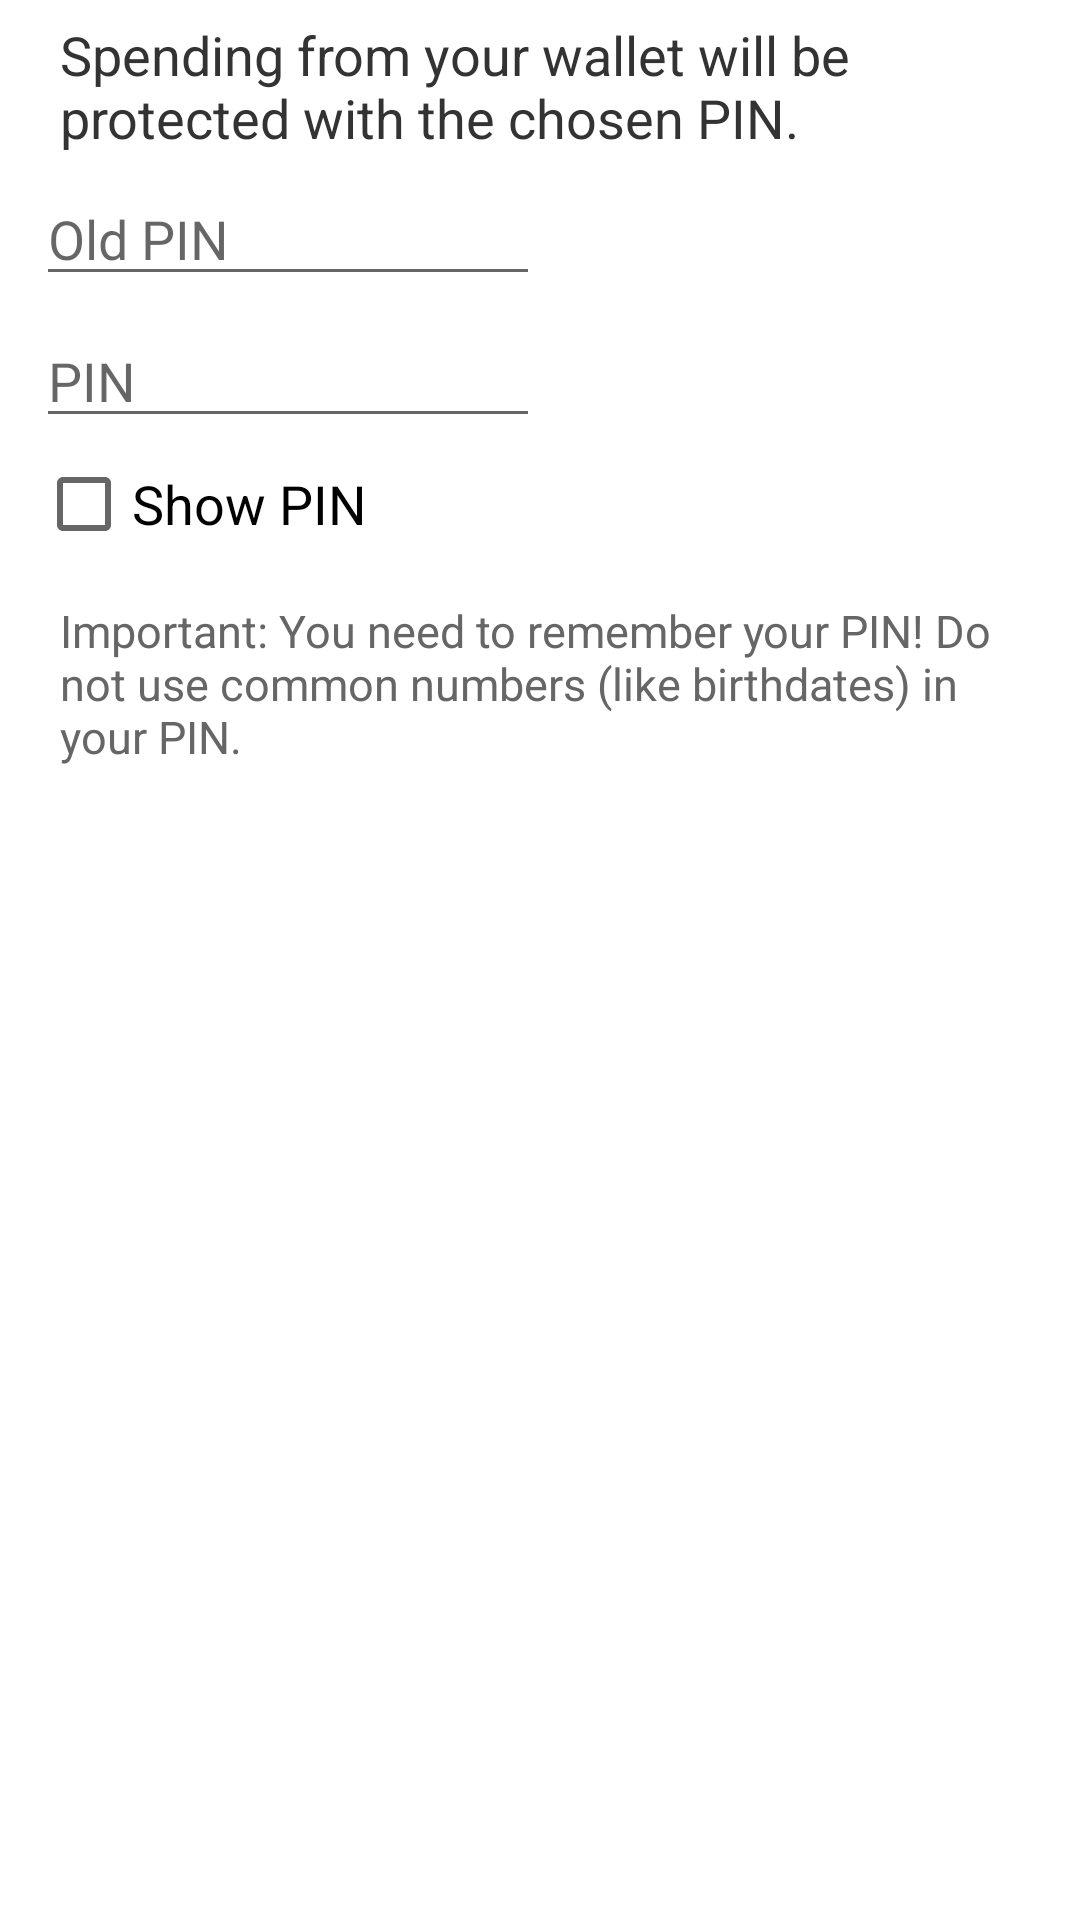

Produce the Android XML layout that renders to this screen, including the resource entries it uses.
<!-- AndroidManifest.xml: application theme My.Theme -->
<!-- res/layout/encrypt_keys_dialog.xml -->
<?xml version="1.0" encoding="utf-8"?>
<ScrollView xmlns:android="http://schemas.android.com/apk/res/android"
	android:layout_width="match_parent"
	android:layout_height="match_parent"
	android:fillViewport="true"
	android:scrollbars="none" >

	<LinearLayout
		android:layout_width="match_parent"
		android:layout_height="wrap_content"
		android:background="@color/bg_form"
		android:orientation="vertical" >

		<TextView
			android:layout_width="match_parent"
			android:layout_height="wrap_content"
			android:layout_marginLeft="@dimen/list_entry_padding_horizontal_lax"
			android:layout_marginRight="@dimen/list_entry_padding_horizontal_lax"
			android:layout_marginTop="@dimen/list_entry_padding_vertical"
			android:text="@string/encrypt_keys_dialog_message"
			android:textSize="@dimen/font_size_normal" />

		<LinearLayout
			android:id="@+id/encrypt_keys_dialog_password_old_group"
			android:layout_width="match_parent"
			android:layout_height="wrap_content"
			android:layout_marginLeft="@dimen/list_entry_padding_horizontal"
			android:layout_marginRight="@dimen/list_entry_padding_horizontal"
			android:layout_marginTop="@dimen/list_entry_padding_vertical"
			android:divider="@drawable/divider_field"
			android:orientation="horizontal"
			android:showDividers="middle" >

			<EditText
				android:id="@+id/encrypt_keys_dialog_password_old"
				android:layout_width="0px"
				android:layout_height="wrap_content"
				android:layout_weight="1"
				android:hint="@string/encrypt_keys_dialog_password_old"
				android:imeOptions="flagNoExtractUi"
				android:inputType="numberPassword"
				android:singleLine="true"
				android:textSize="@dimen/font_size_normal" />

			<TextView
				android:id="@+id/encrypt_keys_dialog_bad_password"
				android:layout_width="0px"
				android:layout_height="wrap_content"
				android:layout_weight="1"
				android:text="@string/encrypt_keys_dialog_bad_password"
				android:textColor="@color/fg_error"
				android:textSize="@dimen/font_size_normal"
				android:textStyle="bold"
				android:visibility="invisible" />
		</LinearLayout>

		<LinearLayout
			android:layout_width="match_parent"
			android:layout_height="wrap_content"
			android:layout_marginLeft="@dimen/list_entry_padding_horizontal"
			android:layout_marginRight="@dimen/list_entry_padding_horizontal"
			android:layout_marginTop="@dimen/list_entry_padding_vertical"
			android:divider="@drawable/divider_field"
			android:orientation="horizontal"
			android:showDividers="middle" >

			<EditText
				android:id="@+id/encrypt_keys_dialog_password_new"
				android:layout_width="0px"
				android:layout_height="wrap_content"
				android:layout_weight="1"
				android:hint="@string/encrypt_keys_dialog_password_new"
				android:imeOptions="flagNoExtractUi"
				android:inputType="numberPassword"
				android:singleLine="true"
				android:textSize="@dimen/font_size_normal" />

			<TextView
				android:id="@+id/encrypt_keys_dialog_password_strength"
				android:layout_width="0px"
				android:layout_height="wrap_content"
				android:layout_weight="1"
				android:textSize="@dimen/font_size_normal"
				android:textStyle="bold" />
		</LinearLayout>

		<CheckBox
			android:id="@+id/encrypt_keys_dialog_show"
			android:layout_width="match_parent"
			android:layout_height="wrap_content"
			android:layout_marginBottom="@dimen/list_entry_padding_vertical"
			android:layout_marginLeft="@dimen/list_entry_padding_horizontal"
			android:layout_marginRight="@dimen/list_entry_padding_horizontal"
			android:layout_marginTop="@dimen/list_entry_padding_vertical"
			android:text="@string/encrypt_keys_dialog_show"
			android:textSize="@dimen/font_size_normal" />

		<TextView
			android:layout_width="match_parent"
			android:layout_height="wrap_content"
			android:layout_marginBottom="@dimen/list_entry_padding_vertical_lax"
			android:layout_marginLeft="@dimen/list_entry_padding_horizontal_lax"
			android:layout_marginRight="@dimen/list_entry_padding_horizontal_lax"
			android:layout_marginTop="@dimen/list_entry_padding_vertical_lax"
			android:text="@string/encrypt_keys_dialog_warning"
			android:textColor="@color/fg_less_significant"
			android:textSize="@dimen/font_size_small" />
	</LinearLayout>

</ScrollView>
<!-- resources referenced by this layout -->
<resources>
  <color name="bg_form">@android:color/white</color>
  <color name="fg_error">#fff04000</color>
  <color name="fg_less_significant">#ff666666</color>
  <dimen name="font_size_normal">18sp</dimen>
  <dimen name="font_size_small">15sp</dimen>
  <dimen name="list_entry_padding_horizontal">12dp</dimen>
  <dimen name="list_entry_padding_horizontal_lax">20dp</dimen>
  <dimen name="list_entry_padding_vertical">6dp</dimen>
  <dimen name="list_entry_padding_vertical_lax">10dp</dimen>
  <string name="encrypt_keys_dialog_bad_password">bad PIN!</string>
  <string name="encrypt_keys_dialog_message">Spending from your wallet will be protected with the chosen PIN.</string>
  <string name="encrypt_keys_dialog_password_new">PIN</string>
  <string name="encrypt_keys_dialog_password_old">Old PIN</string>
  <string name="encrypt_keys_dialog_show">Show PIN</string>
  <string name="encrypt_keys_dialog_warning">Important: You need to remember your PIN! Do not use common numbers (like birthdates) in your PIN.</string>
  <style name="My.Theme" parent="My.Theme.Base" />
  <style name="My.Theme.Base" parent="@style/Theme.AppCompat.Light.DarkActionBar">
          <item name="android:windowNoTitle">true</item>
          <item name="windowActionModeOverlay">true</item>
          <item name="android:windowContentOverlay">@null</item>
  
          <item name="colorPrimaryDark">@color/main_dark_blue</item>
          <item name="colorPrimary">@color/main_blue</item>
          <item name="colorAccent">@color/main_dark</item>
  
          <item name="android:textColorPrimary">@color/main_dark</item>
          <item name="android:textColor">@color/main_dark</item>
  
          <item name="actionBarStyle">@style/My.Theme.ActionBar</item>
          <item name="actionModeStyle">@style/My.Theme.ActionMode</item>
          <item name="actionModeCloseDrawable">@drawable/abc_ic_clear_mtrl_alpha</item>
  
          <item name="android:autoCompleteTextViewStyle">@style/My.Theme.AutoComplete</item>
  	</style>
  <color name="main_dark_blue">#ff000a17</color>
  <color name="main_blue">#ff012456</color>
  <color name="main_dark">#ff333333</color>
  <style name="My.Theme.ActionBar" parent="@style/Widget.AppCompat.Light.ActionBar.Solid.Inverse">
          <item name="elevation">0dp</item>
      </style>
  <style name="My.Theme.ActionMode" parent="@style/Widget.AppCompat.ActionMode">
          <item name="background">?colorPrimary</item>
      </style>
  <style name="My.Theme.AutoComplete" parent="@style/Widget.AppCompat.EditText">
          <item name="android:popupBackground">@drawable/abc_popup_background_mtrl_mult</item>
      </style>
</resources>
